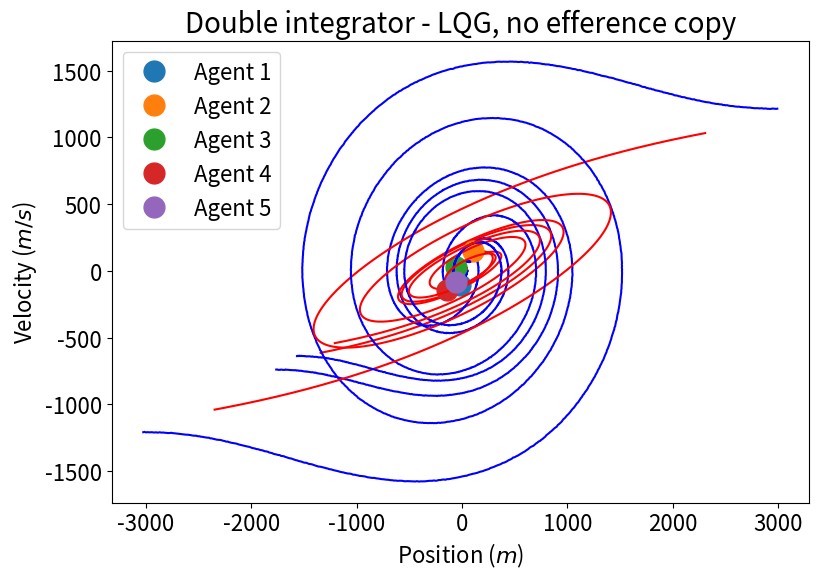
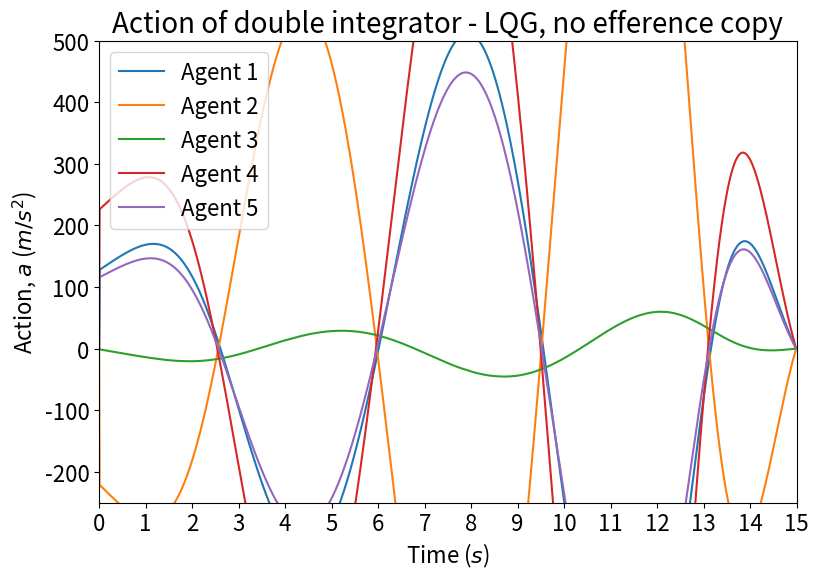

These charts were generated, in order, by the following Python code:
#!/usr/bin/env python3
# -*- coding: utf-8 -*-
"""
Created on Sat Jul 14 13:17:16 2018

Implementation of a standard double integrator system, \ddot{q} = u.

@author: manuelbaltieri
"""

import numpy as np
import scipy.linalg
import matplotlib.pyplot as plt

#np.random.seed(42)

### define font size for plots ###
#
SMALL_SIZE = 16
MEDIUM_SIZE = 20
BIGGER_SIZE = 22

plt.rc('font', size=MEDIUM_SIZE)            # controls default text sizes
plt.rc('axes', titlesize=MEDIUM_SIZE)       # fontsize of the axes title
plt.rc('axes', labelsize=SMALL_SIZE)        # fontsize of the x and y labels
plt.rc('xtick', labelsize=SMALL_SIZE)       # fontsize of the tick labels
plt.rc('ytick', labelsize=SMALL_SIZE)       # fontsize of the tick labels
plt.rc('legend', fontsize=SMALL_SIZE)       # legend fontsize
plt.rc('figure', titlesize=BIGGER_SIZE)     # fontsize of the figure title
#

plt.close('all')
dt = .01


variables = 2

def sigmoid(x):
#    return 1 / (1 + np.exp(-x))
    return np.tanh(x)


def doubleInt(simulation, iterations):    
    # real dynamics
    x = np.zeros((variables, 1))
    x_dot = np.zeros((variables, 1))
    y = np.zeros((variables, 1))
    u = np.zeros((variables, 1))                # all inputs (motor actions and external forces, u = a + I)
    a = np.zeros((variables, 1))                # motor actions
    I = np.zeros((variables, 1))                # external forces
    
    A = np.array([[0, 1], [0, 0]])               # state transition matrix
    B = np.array([[0, 0], [0, 1]])                     # input matrix
    C = np.exp(-1) * np.array([[0, 0], [0, 1]])               # dynamics noise matrix
    D = np.exp(0) * np.array([[1, 0], [0, 1]])               # observations noise matrix
    H = np.array([[1, 0], [0, 1]])               # measurement matrix
    
    w = np.random.randn(iterations, variables)
    z = np.random.randn(iterations, variables)
    
    # controller
    Q = 1*np.array([[1, 0], [0, 1]])
    R = 4*np.array([[1, 0], [0, 1]])
    
    x_hat = np.zeros((variables, 1))
    x_dot_hat = np.zeros((variables, 1))
    
    V = np.zeros((iterations, variables, variables))
    V_dot = np.zeros((variables, variables))
    L = np.zeros((variables, variables))
    
    # estimator
#    Z = .1*np.array([[1, 0], [0, 1]])
#    W = np.array([[1, 0], [0, 1]])
    
    P = np.zeros((iterations, variables, variables))
    P_dot = np.zeros((variables, variables))
    K = np.zeros((variables, variables))
    
    # history
    x_history = np.zeros((iterations, variables, 1))
    x_dot_history = np.zeros((iterations, variables, 1))
    y_history = np.zeros((iterations, variables, 1))
    u_history = np.zeros((iterations, variables, 1))
    a_history = np.zeros((iterations, variables, 1))
    I_history = np.zeros((iterations, variables, 1))
    
    x_hat_history = np.zeros((iterations, variables, 1))
    x_dot_hat_history = np.zeros((iterations, variables, 1))
    
    # initialise state
    #x = np.random.randn(variables, 1)
    x = 300 * np.random.rand(variables, 1) - 150
    x_hat = x + .1 * np.random.rand(variables, 1)
    
    # use Riccati equations solver in scipy, assuming the system is LTI
    # P = scipy.linalg.solve_continuous_are(A.transpose(), H.transpose(), np.dot(C, C.transpose()), np.dot(D, D.transpose()))
    # V = scipy.linalg.solve_continuous_are(A, B, Q, R)
    
    # use this method to avoid bad approximations due to random initialization of V
    if simulation == 2:
        V = scipy.linalg.solve_continuous_are(A, B, Q, R)
    else:
        for i in range(iterations-1, 1, -1):
            V_dot = np.dot(A.transpose(), V[i, :, :]) + np.dot(V[i, :, :], A) + Q - np.dot(L.transpose(), np.dot(R, L))
            V[i-1, :, :] = V[i, :, :] + dt * V_dot
            L = np.dot(np.linalg.inv(R), np.dot(B.transpose(), V[i, :, :]))
    
    for i in range(iterations-1):
        # simulate real dynamics
        if simulation == 2 and i >= iterations/2:
            I[1,0] = 50
            
        u = a + I
        x_dot = np.dot(A, x) + np.dot(B, u) + np.dot(C, w[[i], :].transpose())
        x += dt * x_dot
        
        y = np.dot(H, x) + np.dot(D, z[[i], :].transpose())
        
        # control dynamics
        # (estimate state for output feedback)
        if simulation == 0:
            x_dot_hat = np.dot(A, x_hat) + np.dot(K, (y - np.dot(H, x_hat))) + np.dot(B, u)
        elif simulation == 1:
            x_dot_hat = np.dot(A, x_hat) + np.dot(K, (y - np.dot(H, x_hat)))
        elif simulation == 2:
            x_dot_hat = np.dot(A, x_hat) + np.dot(K, (y - np.dot(H, x_hat))) + np.dot(B, a)
        
        P_dot = np.dot(A, P[i, :, :]) + np.dot(P[i, :, :], A.transpose()) + np.dot(C, C.transpose()) - np.dot(K, np.dot(np.dot(D, D.transpose()), K.transpose()))
        K = np.dot(P[i, :, :], np.dot(H.transpose(), np.linalg.inv(np.dot(D, D.transpose()))))
        
        x_hat += dt * x_dot_hat
        P[i+1, :, :] = P[i, :, :] + dt * P_dot
        
        # (create controller)
        if simulation == 2:
            L = np.dot(np.linalg.inv(R), np.dot(B.transpose(), V))
        else:
            L = np.dot(np.linalg.inv(R), np.dot(B.transpose(), V[i, :, :]))
        
        a = - np.dot(L, x_hat)    
        
        # save history
        x_history[i,:,:] = x
        x_dot_history[i,:,:] = x_dot
        y_history[i,:,:] = y
        u_history[i,:] = u
        a_history[i,:] = a
        I_history[i,:] = I
        
        x_hat_history[i,:,:] = x_hat
        x_dot_hat_history[i,:,:] = x_dot_hat
        
    return y_history, x_hat_history, u_history, a_history, I_history

simulation = 1
# 0: all inputs u available to Kalman filter
# 1: no inputs u available to Kalman filter
# 2: only motor actions a available to Kalman filter


T = 15
iterations = int(T / dt)

simulations_n = 5
y_history = np.zeros((simulations_n, iterations, variables, 1))
x_hat_history = np.zeros((simulations_n, iterations, variables, 1))
u_history = np.zeros((simulations_n, iterations, variables, 1))
a_history = np.zeros((simulations_n, iterations, variables, 1))
I_history = np.zeros((simulations_n, iterations, variables, 1))

plt.figure(figsize=(9, 6))
if simulation == 0:
    plt.title('Double integrator - LQG')
elif simulation == 1:
    plt.title('Double integrator - LQG, no efference copy')
elif simulation == 2:
    plt.title('Double integrator - LQG, no external force in KBF')
plt.xlabel('Position ($m$)')
plt.ylabel('Velocity ($m/s$)')
for k in range(simulations_n):
    y_history[k,:,:,:], x_hat_history[k,:,:,:], u_history[k,:,:,:], a_history[k,:,:,:], I_history[k,:,:,:] = doubleInt(simulation, iterations)
    plt.plot(y_history[k,:-1, 0, 0], y_history[k,:-1, 1, 0], 'b')
    plt.plot(x_hat_history[k, :-1, 0, 0], x_hat_history[k, :-1, 1, 0], 'r')
    plt.plot(y_history[k, 0, 0, 0], y_history[k, 0, 1, 0], 'o', markersize = 15, label='Agent ' + str(k+1))
if simulation == 0:
    plt.legend(loc=1)
elif simulation == 2:
    plt.legend(loc=4)
else:
    plt.legend(loc=2)
    

plt.figure(figsize=(9, 6))
plt.title('Action of double integrator - LQG, no efference copy')
plt.xlabel('Time ($s$)')
plt.ylabel('Action, $a$ ($m/s^2$)')
for k in range(simulations_n):
    plt.plot(np.arange(0, T-dt, dt), a_history[k,:-1,1,0], label='Agent ' + str(k+1))
if simulation == 2:
    plt.plot(np.arange(0, T-dt, dt), I_history[2,:-1,1,0], 'k', label='Ext. force')
plt.xlim(0, T)
plt.ylim(-250, 500)
plt.xticks(np.arange(0, T+1, 1))
if simulation == 0:
    plt.legend(loc=1)
elif simulation == 2:
    plt.legend(loc=1)
else:
    plt.legend(loc=2)


